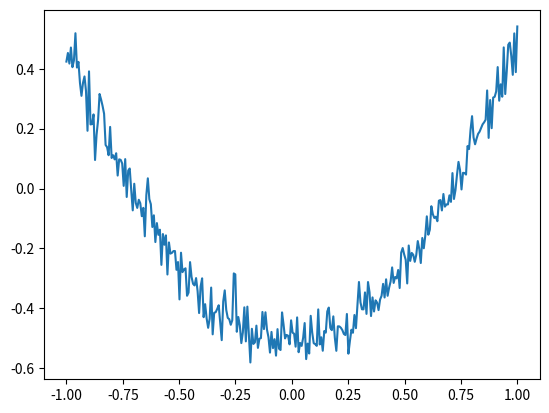

This chart was generated by the following Python code:
import matplotlib.pyplot as plt
import numpy as np

x_data=np.linspace(-1,1,300)[:,np.newaxis]
noise=np.random.normal(0,0.05,x_data.shape)
y_data=np.square(x_data)-0.5+noise

fig=plt.figure()
ax=fig.add_subplot(1,1,1)
ax.plot(x_data,y_data)
plt.show()